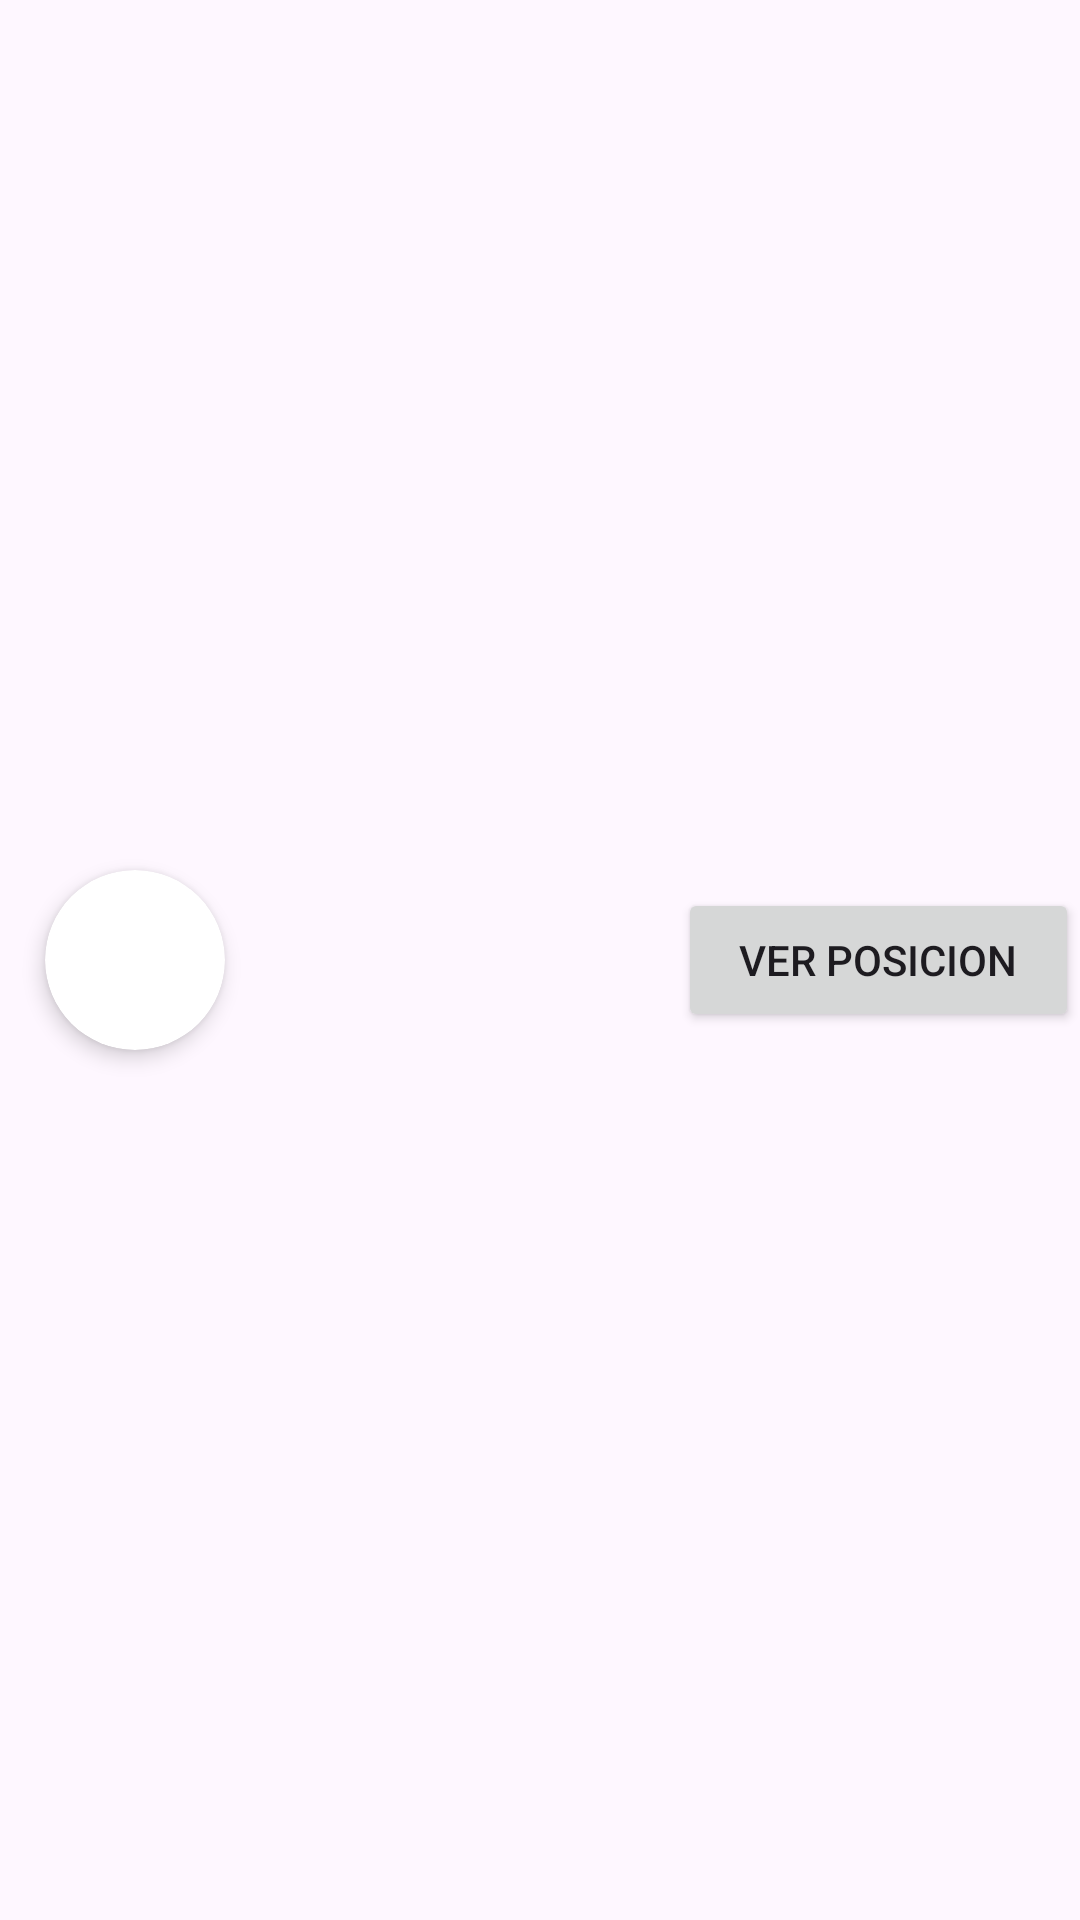

Produce the Android XML layout that renders to this screen, including the resource entries it uses.
<!-- AndroidManifest.xml: application theme Theme.Taller3Movil -->
<!-- res/layout/customrowusers.xml -->
<?xml version="1.0" encoding="utf-8"?>
<LinearLayout xmlns:android="http://schemas.android.com/apk/res/android"
    xmlns:app="http://schemas.android.com/apk/res-auto"
    android:layout_width="match_parent"
    android:layout_height="72dp"
    android:orientation="horizontal"
    android:gravity="center_vertical">

    <androidx.cardview.widget.CardView
        android:layout_width="60dp"
        android:layout_height="60dp"
        android:layout_marginHorizontal="15dp"
        app:cardCornerRadius="30dp"
        app:cardElevation="4dp">

        <ImageView
            android:id="@+id/imageUsuario"
            android:layout_width="match_parent"
            android:layout_height="match_parent"
            android:scaleType="centerCrop"
            android:src="@drawable/cat" />
    </androidx.cardview.widget.CardView>

    <TextView
        android:id="@+id/nombreUsuario"
        android:layout_width="0dp"
        android:layout_height="match_parent"
        android:layout_weight="0.8"
        android:gravity="center|left"
        android:textSize="25sp" />

    <Button
        android:id="@+id/verPosicionButton"
        android:layout_width="wrap_content"
        android:layout_height="wrap_content"
        android:layout_weight="0.1"
        android:text="Ver Posicion" />
</LinearLayout>
<!-- resources referenced by this layout -->
<resources>
  <style name="Theme.Taller3Movil" parent="Base.Theme.Taller3Movil" />
  <style name="Base.Theme.Taller3Movil" parent="Theme.Material3.DayNight.NoActionBar">
          
          
      </style>
</resources>
